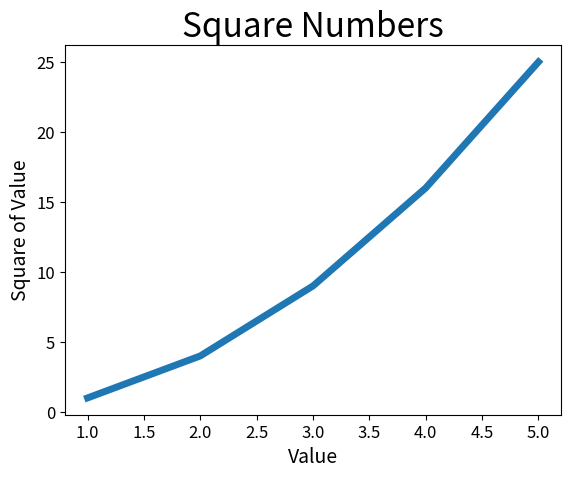

Python code for this plot:
#coding=utf-8
import matplotlib.pyplot as plt

input_squares = [1, 2, 3, 4, 5]
squares = [1, 4, 9, 16, 25]
plt.plot(input_squares, squares, linewidth=5)

# 设置图表标题，并给坐标轴加上标签
plt.title("Square Numbers", fontsize=24)
plt.xlabel("Value", fontsize=14)
plt.ylabel("Square of Value", fontsize=14)

# 设置刻度标记的大小
plt.tick_params(axis='both', labelsize=12)

plt.show()